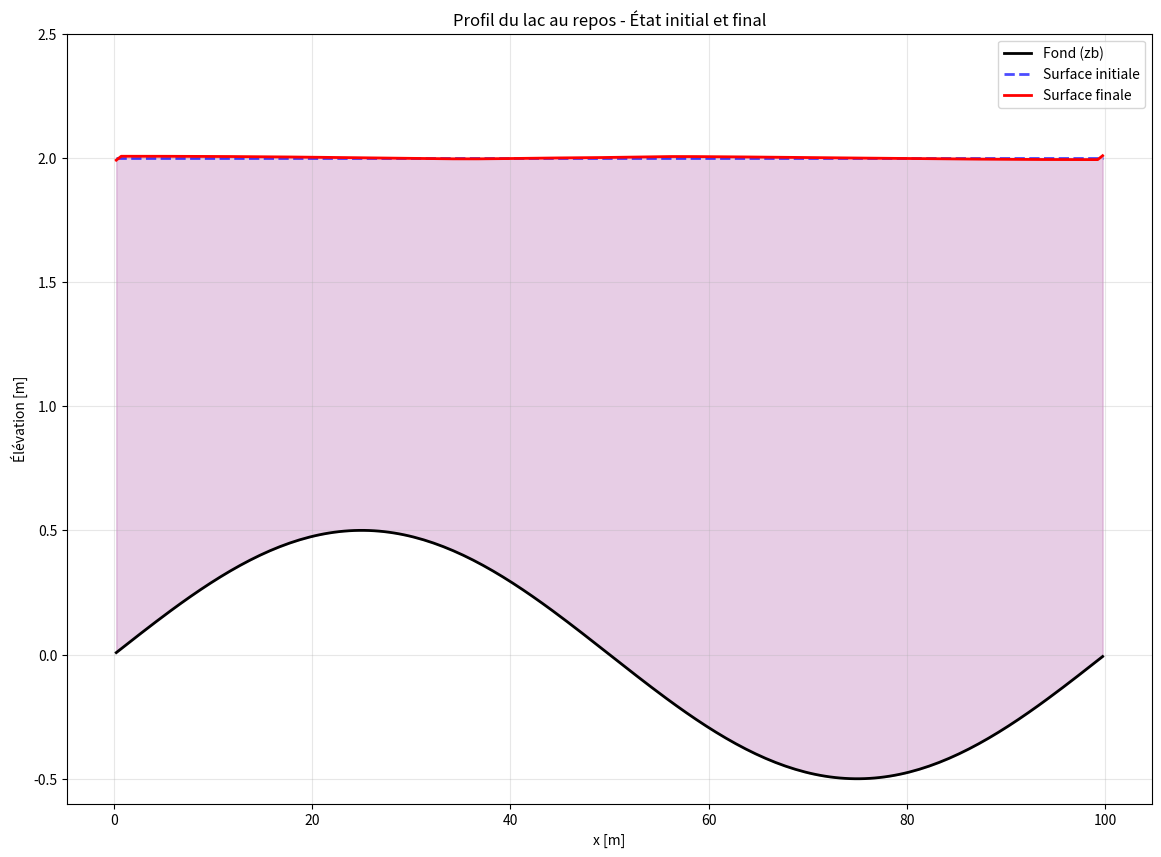

Source code (Python):
#!/usr/bin/env python3
# -*- coding: utf-8 -*-

import numpy as np
import matplotlib.pyplot as plt

g = 9.81

L = 100.0
Nx = 200
dx = L / Nx
CFL = 0.5
T_final = 10.0

h_lake = 2.0
zb_amplitude = 0.5


def init_conditions_lac_au_repos():
    x = (np.arange(Nx) + 0.5) * dx

    zb = zb_amplitude * np.sin(2 * np.pi * x / L)

    eta = h_lake
    h = eta - zb
    h = np.maximum(h, 0.0)

    u = np.zeros(Nx)
    q = h * u

    U = np.vstack((h, q))

    return x, zb, U


def flux_with_topography(U, zb):
    h = U[0, :]
    q = U[1, :]

    F = np.zeros_like(U)
    mask = h > 1e-8

    F[0, :] = q

    F[1, mask] = q[mask] ** 2 / h[mask] + 0.5 * g * h[mask] ** 2
    F[1, ~mask] = 0.0

    return F


def source_term(U, zb, dx):
    h = U[0, :]

    dzb_dx = np.zeros(Nx)
    dzb_dx[1:-1] = (zb[2:] - zb[:-2]) / (2 * dx)

    dzb_dx[0] = (zb[1] - zb[0]) / dx
    dzb_dx[-1] = (zb[-1] - zb[-2]) / dx

    S = np.zeros_like(U)
    S[1, :] = -g * h * dzb_dx

    return S


def hll_flux(UL, UR):
    hL, qL = UL
    hR, qR = UR

    if hL > 1e-8:
        uL = qL / hL
        cL = np.sqrt(g * hL)
    else:
        uL = 0.0
        cL = 0.0

    if hR > 1e-8:
        uR = qR / hR
        cR = np.sqrt(g * hR)
    else:
        uR = 0.0
        cR = 0.0

    sL = min(uL - cL, uR - cR)
    sR = max(uL + cL, uR + cR)

    FL = np.array([qL, qL ** 2 / hL + 0.5 * g * hL ** 2]) if hL > 1e-8 else np.zeros(2)
    FR = np.array([qR, qR ** 2 / hR + 0.5 * g * hR ** 2]) if hR > 1e-8 else np.zeros(2)

    if sL >= 0:
        return FL
    elif sR <= 0:
        return FR
    else:
        return (sR * FL - sL * FR + sL * sR * (UR - UL)) / (sR - sL)


def compute_dt(U):
    h = U[0, :]
    q = U[1, :]

    u = np.zeros_like(h)
    mask = h > 1e-8
    u[mask] = q[mask] / h[mask]
    c = np.sqrt(g * h)

    vmax = np.max(np.abs(u) + c)
    if vmax < 1e-8:
        return 1e-3

    return CFL * dx / vmax


def apply_boundary_lac(U, zb):
    U[0, 0] = U[0, 1]
    U[1, 0] = -U[1, 1]

    U[0, -1] = U[0, -2]
    U[1, -1] = -U[1, -2]

    return U


def step_with_source(U, zb, dt):
    U = apply_boundary_lac(U, zb)

    F_num = np.zeros((2, Nx + 1))

    for i in range(Nx + 1):
        if i == 0:
            UL = U[:, 0]
            UR = np.array([UL[0], -UL[1]])
        elif i == Nx:
            UL = U[:, -1]
            UR = np.array([UL[0], -UL[1]])
        else:
            UL = U[:, i - 1]
            UR = U[:, i]

        F_num[:, i] = hll_flux(UL, UR)

    S = source_term(U, zb, dx)

    Unew = U.copy()
    for i in range(Nx):
        Unew[:, i] -= dt / dx * (F_num[:, i + 1] - F_num[:, i])
        Unew[:, i] += dt * S[:, i]

    Unew[0, :] = np.maximum(Unew[0, :], 0.0)
    mask = Unew[0, :] < 1e-8
    Unew[1, mask] = 0.0

    return Unew


def compute_errors(U_initial, U_final, zb):
    h_initial = U_initial[0, :]
    h_final = U_final[0, :]

    error_h = np.abs(h_final - h_initial)

    errors = {
        'Linf': np.max(error_h),
        'L1': np.mean(error_h),
        'L2': np.sqrt(np.mean(error_h ** 2)),
    }

    mass_initial = np.sum(h_initial) * dx
    mass_final = np.sum(h_final) * dx
    errors['mass_error'] = abs(mass_final - mass_initial) / mass_initial * 100

    h = U_final[0, :]
    q = U_final[1, :]
    u = np.zeros_like(h)
    mask = h > 1e-8
    u[mask] = q[mask] / h[mask]
    kinetic_energy = 0.5 * np.sum(h * u ** 2) * dx
    errors['kinetic_energy'] = kinetic_energy

    return errors


def run_simulation_lac_au_repos():
    print("=" * 60)
    print("SIMULATION LAC AU REPOS")
    print("=" * 60)
    print(f"Hauteur du lac: {h_lake} m")
    print(f"Longueur domaine: {L} m")
    print(f"Nombre de mailles: {Nx}")
    print(f"Temps final: {T_final} s")

    x, zb, U = init_conditions_lac_au_repos()
    U_initial = U.copy()
    h_initial = U[0, :].copy()

    eta_initial = h_initial + zb

    time_history = [0.0]
    error_history = [0.0]
    mass_history = [np.sum(h_initial) * dx]

    t = 0.0
    iteration = 0

    print("\nDébut de la simulation...")
    print("-" * 40)

    while t < T_final:
        dt = compute_dt(U)
        if t + dt > T_final:
            dt = T_final - t

        U = step_with_source(U, zb, dt)

        t += dt
        iteration += 1

        errors = compute_errors(U_initial, U, zb)

        time_history.append(t)
        error_history.append(errors['L2'])
        mass_history.append(np.sum(U[0, :]) * dx)

        if iteration % 100 == 0:
            print(f"Iter {iteration:5d}, t = {t:6.2f}s, dt = {dt:.2e}, "
                  f"Err L2 = {errors['L2']:.2e}, "
                  f"Mass err = {errors['mass_error']:.2e}%")

    h_final = U[0, :].copy()
    eta_final = h_final + zb
    errors_final = compute_errors(U_initial, U, zb)

    fig = plt.figure(figsize=(14, 10))

    ax1 = plt.subplot(1, 1, 1)
    ax1.plot(x, zb, 'k-', linewidth=2, label='Fond (zb)')
    ax1.plot(x, eta_initial, 'b--', linewidth=2, alpha=0.7, label='Surface initiale')
    ax1.plot(x, eta_final, 'r-', linewidth=2, label='Surface finale')
    ax1.fill_between(x, zb, eta_initial, alpha=0.1, color='blue')
    ax1.fill_between(x, zb, eta_final, alpha=0.1, color='red')
    ax1.set_xlabel('x [m]')
    ax1.set_ylabel('Élévation [m]')
    ax1.set_title('Profil du lac au repos - État initial et final')
    ax1.legend(loc='best')
    ax1.grid(True, alpha=0.3)
    ax1.set_ylim([np.min(zb) - 0.1, np.max(eta_initial) + 0.5])
    plt.show()

    return x, zb, h_initial, h_final, errors_final


def test_lac_plat():
    print("\n" + "=" * 60)
    print("TEST LAC AU REPOS SUR FOND PLAT")
    print("=" * 60)

    global zb_amplitude
    zb_amplitude = 0.0

    x, zb, U = init_conditions_lac_au_repos()
    U_initial = U.copy()
    h_initial = U[0, :].copy()

    t = 0.0
    iteration = 0

    while t < T_final / 2:
        dt = compute_dt(U)
        if t + dt > T_final / 2:
            dt = T_final / 2 - t

        U = step_with_source(U, zb, dt)
        t += dt
        iteration += 1

    errors = compute_errors(U_initial, U, zb)

    print(f"\nRésultats fond plat:")
    print(f"Erreur L2: {errors['L2']:.2e}")
    print(f"Erreur masse: {errors['mass_error']:.2e}%")




if __name__ == "__main__":
    x, zb, h_initial, h_final, errors = run_simulation_lac_au_repos()